Run: headless pygame with SDL's dummy video driver; simulated clock (each Clock.tick advances the game by its frame time, no real sleeping); random seed 0; keys injected as events and as key.get_pressed() state; no mouse input.
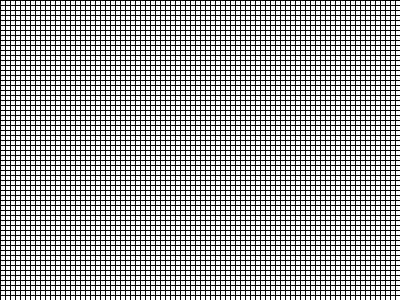
Frame 1 of 4 · flips 1–60 · no input
Frame 2 of 4 · flips 61–180 · tapped SPACE, RETURN · held RIGHT (→), D · screen unchanged from frame 1, image omitted
Frame 3 of 4 · flips 181–300 · held DOWN (↓), S · screen unchanged from frame 2, image omitted
Frame 4 of 4 · flips 301–420 · held LEFT (←), A, UP (↑), W · screen unchanged from frame 3, image omitted

The pygame program that drew these frames:

#  게임으로 배우는 파이썬 교재를 기반으로 실습
""" draw_ lines2.py"""
# import
import pygame
import sys
from pygame.locals import QUIT

# 초기화
pygame.init()
# 변수
SCREEN_W, SCREEN_H = 400, 300

# 여러가지 색
# 0-255 ( R, B, G )
RED = 255, 0, 0        # 적색:   적 255, 녹   0, 청   0
GREEN = 0, 255, 0      # 녹색:   적   0, 녹 255, 청   0
BLUE = 0, 0, 255       # 청색:   적   0, 녹   0, 청 255
PURPLE = 127, 0, 127   # 보라색: 적 127, 녹   0, 청 127
BLACK = 0, 0, 0        # 검은색: 적   0, 녹   0, 청   0
GRAY = 127, 127, 127   # 회색:   적 127, 녹 127, 청 127
WHITE = 255, 255, 255  # 하얀색: 적 255, 녹 255, 청 255

# 창 설정
SCREEN = pygame.display.set_mode((SCREEN_W, SCREEN_H))
FPSCLOCK = pygame.time.Clock() # CPU를 성능을 조절하기 위해서는 필수
# 타이틀
pygame.display.set_caption("바둑판 만들기")

# 메인 함수 생성
def main():
 """ main routine """

run = True
while run:
    EVENTS = pygame.event.get()
    for event in EVENTS:
        if event.type == QUIT:
            pygame.quit()
            sys.exit()

    SCREEN.fill((255, 255, 255))  # 흰색으로 화면을 채운다.
    # 하얀색 : 세로줄
    for xpos in range(0, 400, 5):
        pygame.draw.line(SCREEN, BLACK, (xpos, 0), (xpos, 300))  # 해보고 확인 해보자 0xffffff
    # 하얀색 : 가로줄
        for ypos in range(0, 300, 5):
            pygame.draw.line(SCREEN, BLACK, (0, ypos), (400, ypos))  # 해보고 확인 해보자 0xffffff

    pygame.display.update()
    FPSCLOCK.tick(3)


if __name__=='__main__':
    main()
